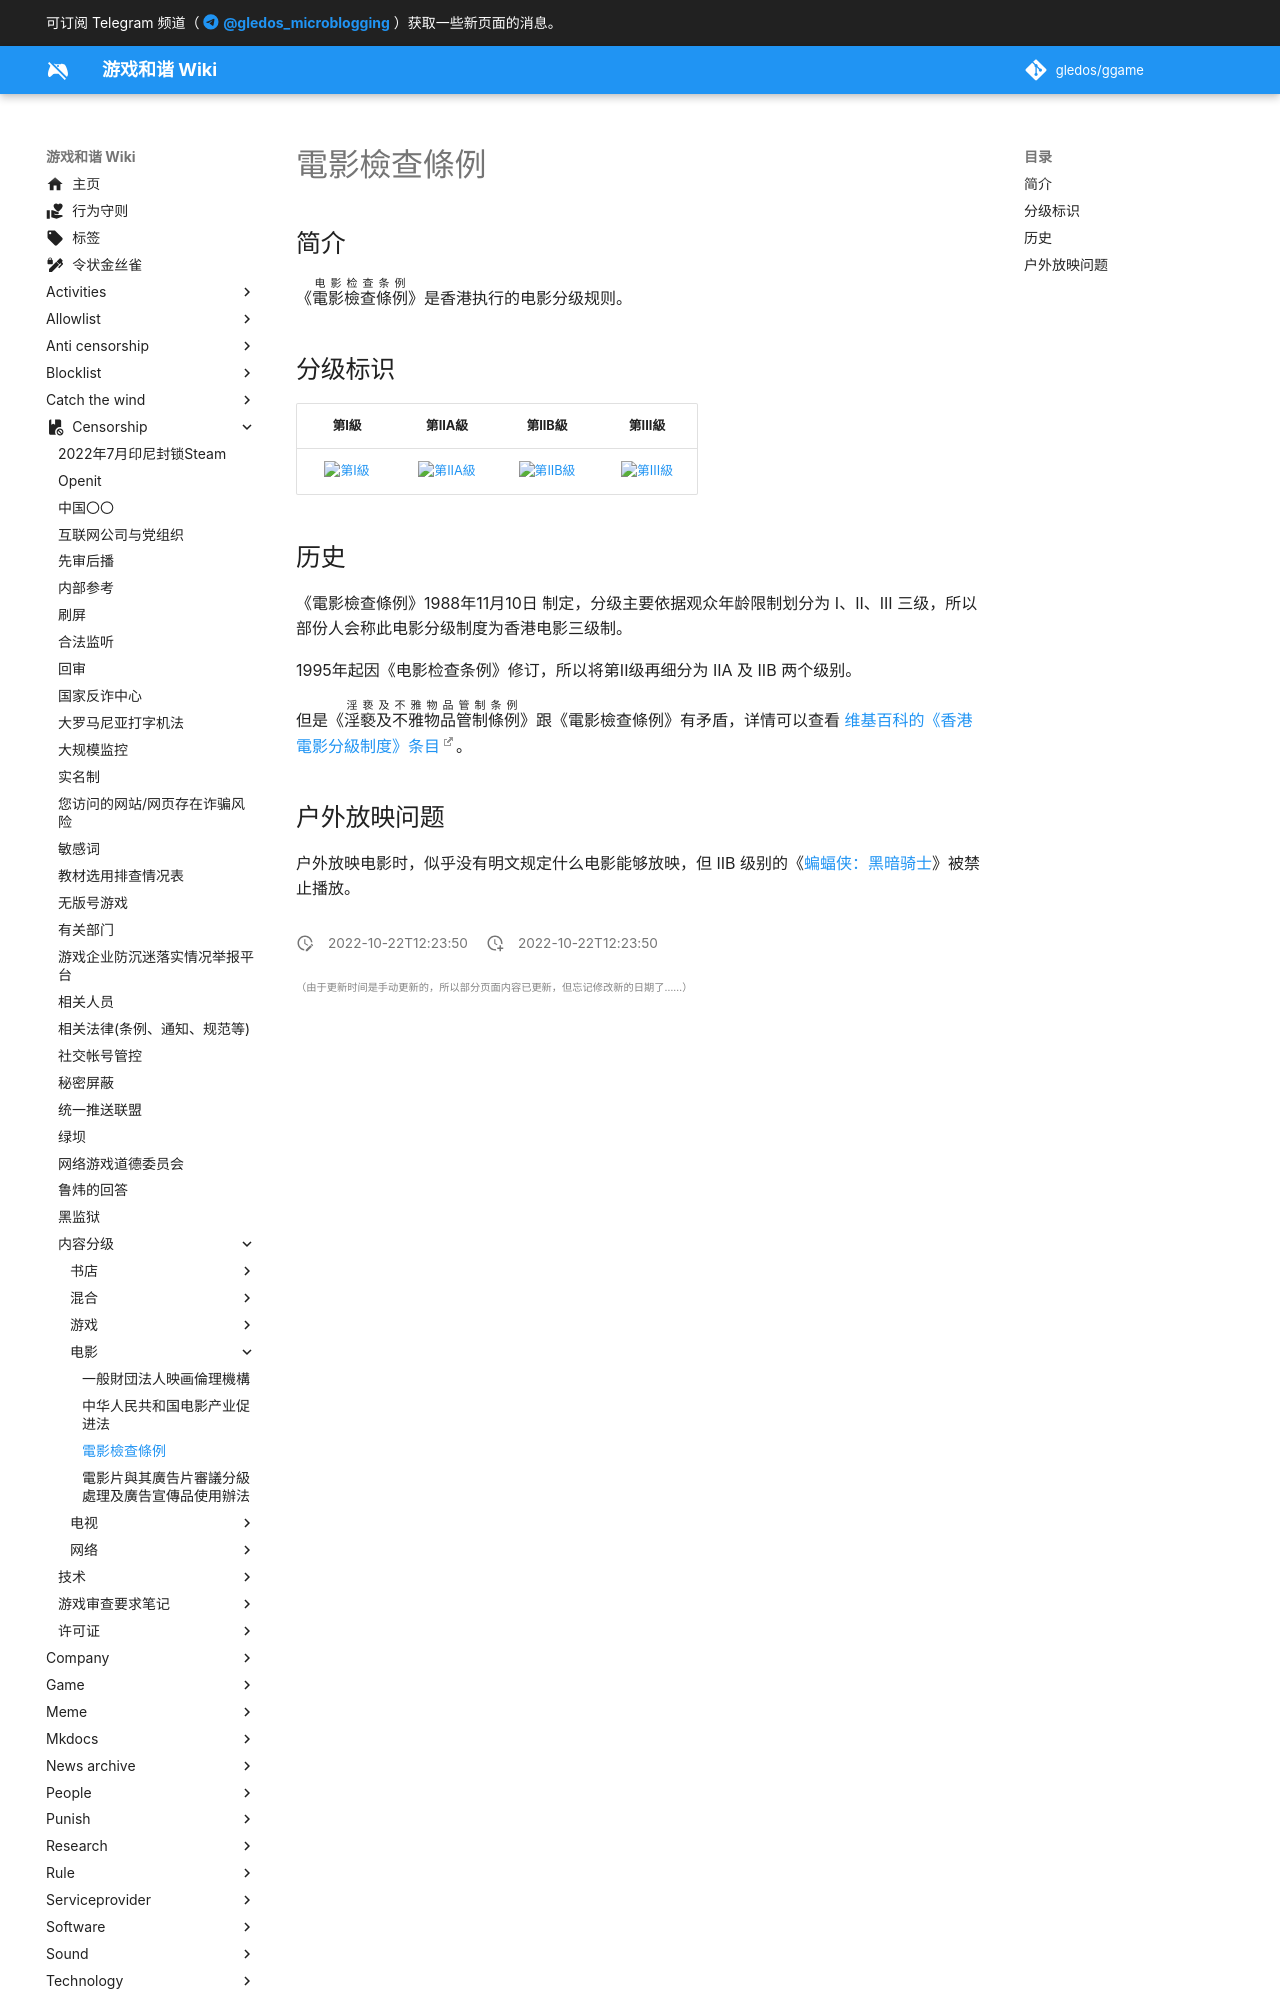

repository: gledos/ggame · page: censorship/内容分级/电影/電影檢查條例.html · generator: mkdocs

---
title: 電影檢查條例
description:
published: true
date: "2022-10-22T12:23:50"
特殊标签标记: #无标签
editor: markdown
dateCreated: "2022-10-22T12:23:50"
---

## 简介

《<ruby>電影檢查條例<rp>(</rp><rt>电影检查条例</rt><rp>)</rp></ruby>》是香港执行的电影分级规则。

## 分级标识

|   第I級    |   第IIA級    |   第IIB級    |   第III級    |
|:----------:|:------------:|:------------:|:------------:|
| ![第I級][] | ![第IIA級][] | ![第IIB級][] | ![第III級][] |

[第I級]: https://s3.tebi.io/ggame/censorship/内容分级/电影/電影檢查條例/Hong_Kong_film_rating_Level_One_(Suitable_For_All_Ages).svg
[第IIA級]: https://s3.tebi.io/ggame/censorship/内容分级/电影/電影檢查條例/Hong_Kong_film_rating_Level_Two-A_(Not_Suitable_For_Children).svg
[第IIB級]: https://s3.tebi.io/ggame/censorship/内容分级/电影/電影檢查條例/Hong_Kong_film_rating_Level_Two-B_(Not_Suitable_for_Young_Persons_and_Children).svg
[第III級]: https://s3.tebi.io/ggame/censorship/内容分级/电影/電影檢查條例/Hong_Kong_film_rating_Level_Three_(Persons_Aged_18_and_Above_Only).svg
